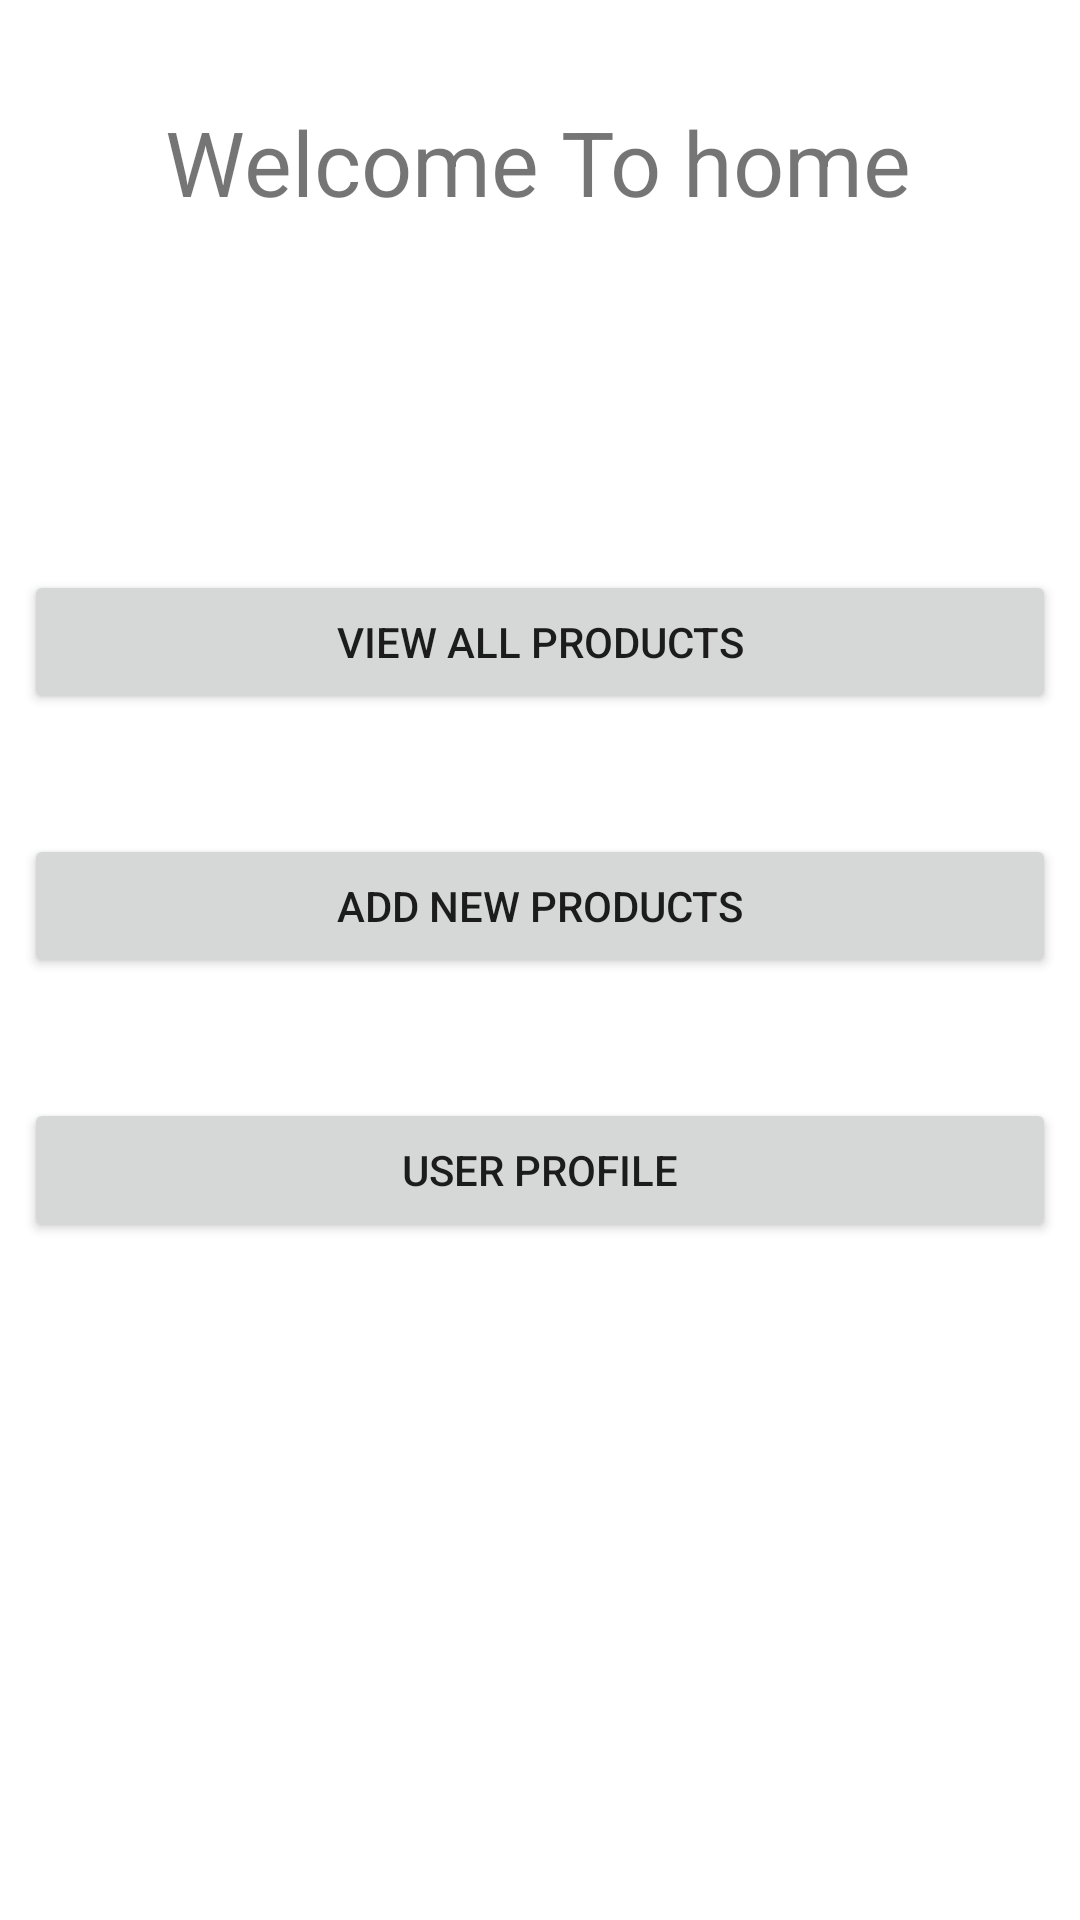

Layout XML and referenced resources for this Android screen:
<!-- AndroidManifest.xml: application theme Theme.EExport -->
<!-- res/layout/activity_home.xml -->
<?xml version="1.0" encoding="utf-8"?>
<androidx.constraintlayout.widget.ConstraintLayout xmlns:android="http://schemas.android.com/apk/res/android"
    xmlns:app="http://schemas.android.com/apk/res-auto"
    xmlns:tools="http://schemas.android.com/tools"
    android:layout_width="match_parent"
    android:layout_height="match_parent"
    tools:context=".Home">

    <TextView
        android:id="@+id/textView"
        android:layout_width="wrap_content"
        android:layout_height="wrap_content"
        android:text="Welcome To home"
        android:textSize="30dp"
        app:layout_constraintBottom_toBottomOf="parent"
        app:layout_constraintEnd_toEndOf="parent"
        app:layout_constraintHorizontal_bias="0.496"
        app:layout_constraintStart_toStartOf="parent"
        app:layout_constraintTop_toTopOf="parent"
        app:layout_constraintVertical_bias="0.056" />

    <Button
        android:id="@+id/viewAllProducts"
        android:layout_width="match_parent"
        android:layout_height="wrap_content"
        android:layout_marginStart="8dp"
        android:layout_marginTop="116dp"
        android:layout_marginEnd="8dp"
        android:text="View ALl Products"
        app:layout_constraintEnd_toEndOf="parent"
        app:layout_constraintHorizontal_bias="0.501"
        app:layout_constraintStart_toStartOf="parent"
        app:layout_constraintTop_toBottomOf="@+id/textView" />

    <Button
        android:id="@+id/addNewProducts"
        android:layout_width="match_parent"
        android:layout_height="wrap_content"
        android:layout_marginStart="8dp"
        android:layout_marginTop="40dp"
        android:layout_marginEnd="8dp"
        android:text="Add New Products"
        app:layout_constraintEnd_toEndOf="parent"
        app:layout_constraintHorizontal_bias="0.0"
        app:layout_constraintStart_toStartOf="parent"
        app:layout_constraintTop_toBottomOf="@+id/viewAllProducts" />

    <Button
        android:id="@+id/userProfile"
        android:layout_width="match_parent"
        android:layout_height="wrap_content"
        android:layout_marginStart="8dp"
        android:layout_marginTop="40dp"
        android:layout_marginEnd="8dp"
        android:text="User Profile"
        app:layout_constraintEnd_toEndOf="parent"
        app:layout_constraintHorizontal_bias="0.0"
        app:layout_constraintStart_toStartOf="parent"
        app:layout_constraintTop_toBottomOf="@+id/addNewProducts" />

</androidx.constraintlayout.widget.ConstraintLayout>
<!-- resources referenced by this layout -->
<resources>
  <style name="Theme.EExport" parent="Theme.MaterialComponents.DayNight.DarkActionBar">
          
          <item name="colorPrimary">@color/purple_500</item>
          <item name="colorPrimaryVariant">@color/purple_700</item>
          <item name="colorOnPrimary">@color/white</item>
          
          <item name="colorSecondary">@color/teal_200</item>
          <item name="colorSecondaryVariant">@color/teal_700</item>
          <item name="colorOnSecondary">@color/black</item>
          
          <item name="android:statusBarColor">?attr/colorPrimaryVariant</item>
          
      </style>
  <!-- not gathered from this repository: default colours our renderer supplied (Android Studio template values) -->
  <color name="purple_500">#FF6200EE</color>
  <color name="purple_700">#FF3700B3</color>
  <color name="teal_200">#FF03DAC5</color>
  <color name="teal_700">#FF018786</color>
  <color name="black">#FF000000</color>
  <color name="white">#FFFFFFFF</color>
</resources>
